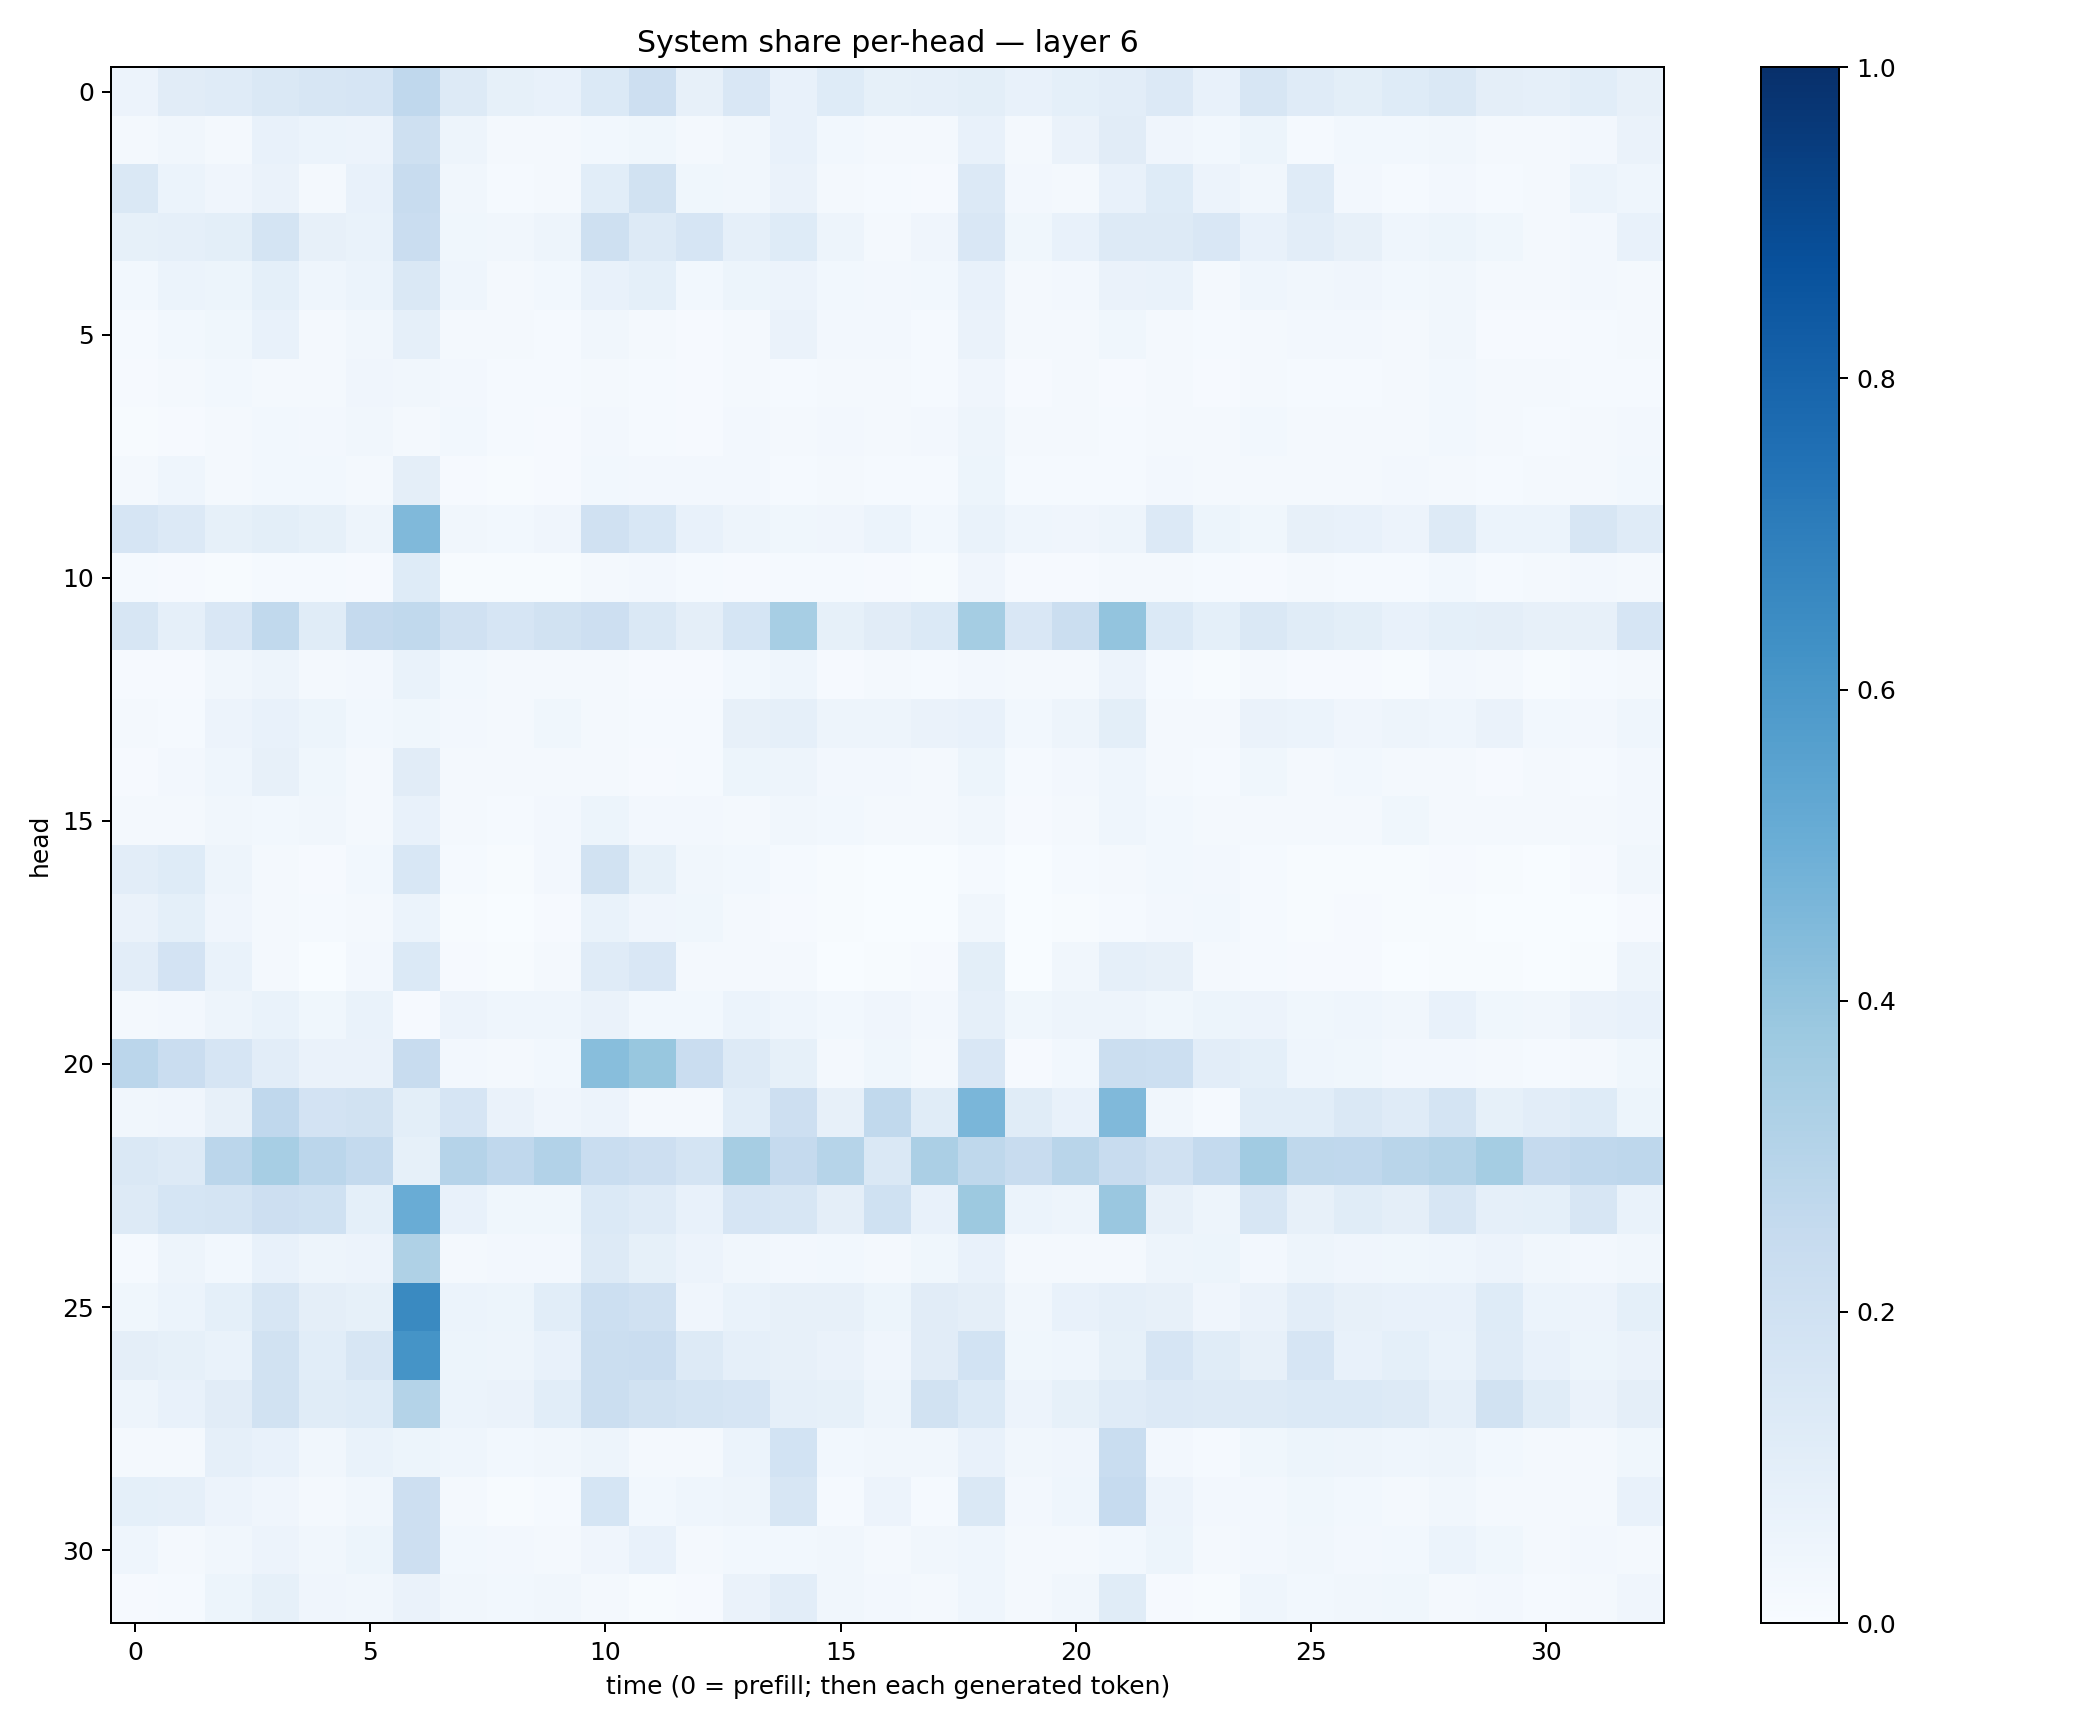

Data behind this chart, as committed beside it:
0.055993233, 0.11034309, 0.11865339, 0.14530814, 0.16270179, 0.16745152, 0.26624203, 0.13267946, 0.082780205, 0.0777424, 0.13738447, 0.21464776, 0.07855643, 0.14925703, 0.07679632, 0.12339264, 0.08451313, 0.08918127, 0.098754525, 0.0759367, 0.091645114, 0.10283299, 0.13601209, 0.07778308
0.02261, 0.03186, 0.02313, 0.07798, 0.0591, 0.05632, 0.2038, 0.04937, 0.02254, 0.02289, 0.02939, 0.03687, 0.0173, 0.03167, 0.07179, 0.02828, 0.01955, 0.02233, 0.07259, 0.0203, 0.06533, 0.1132, 0.04272, 0.02925
0.1408, 0.0616, 0.03992, 0.06523, 0.02262, 0.0779, 0.236, 0.03197, 0.01186, 0.01828, 0.1085, 0.1904, 0.0382, 0.03412, 0.06523, 0.01605, 0.01226, 0.01107, 0.1344, 0.02407, 0.02184, 0.07129, 0.1241, 0.05775
0.0839, 0.0891, 0.09909, 0.1734, 0.08007, 0.069, 0.2296, 0.03764, 0.03422, 0.04988, 0.2101, 0.1252, 0.1669, 0.08627, 0.1214, 0.05036, 0.02335, 0.04007, 0.151, 0.03885, 0.07812, 0.1274, 0.1313, 0.1504
0.02961, 0.06203, 0.0536, 0.08987, 0.04601, 0.06117, 0.1467, 0.04525, 0.02201, 0.0283, 0.07149, 0.09123, 0.02824, 0.05191, 0.05589, 0.02832, 0.02408, 0.02916, 0.07528, 0.02027, 0.02404, 0.06572, 0.06879, 0.02219
0.01221, 0.02811, 0.03671, 0.07113, 0.02343, 0.03322, 0.08711, 0.02287, 0.01781, 0.0144, 0.03231, 0.02066, 0.009911, 0.02089, 0.06302, 0.02525, 0.02439, 0.01553, 0.06536, 0.0169, 0.02245, 0.0352, 0.02261, 0.01315
0.008219, 0.01731, 0.02753, 0.02166, 0.02248, 0.04209, 0.03311, 0.02576, 0.014, 0.01378, 0.01863, 0.01429, 0.01058, 0.02333, 0.01273, 0.01619, 0.01775, 0.01524, 0.042, 0.0112, 0.01569, 0.008938, 0.01851, 0.009982
0.005481, 0.009053, 0.02005, 0.02924, 0.02382, 0.03273, 0.02264, 0.02767, 0.01357, 0.01093, 0.02547, 0.01397, 0.01005, 0.02565, 0.0182, 0.02509, 0.021, 0.02357, 0.0475, 0.01767, 0.02331, 0.0143, 0.01844, 0.01622
0.02018, 0.04303, 0.0218, 0.02979, 0.02976, 0.01639, 0.09606, 0.009331, 0.005489, 0.007923, 0.02837, 0.02724, 0.02644, 0.0237, 0.01475, 0.02266, 0.01231, 0.01268, 0.05341, 0.01307, 0.01532, 0.01395, 0.02573, 0.01883
0.1658, 0.1329, 0.08471, 0.1001, 0.08322, 0.04775, 0.4459, 0.03271, 0.03113, 0.03906, 0.1972, 0.1539, 0.07712, 0.04711, 0.03682, 0.04229, 0.06, 0.02905, 0.06688, 0.04325, 0.03959, 0.05024, 0.1329, 0.05435
0.01489, 0.01001, 0.006786, 0.01397, 0.0152, 0.01081, 0.1249, 0.00626, 0.00462, 0.004804, 0.02166, 0.02474, 0.01177, 0.01068, 0.01223, 0.01328, 0.009534, 0.007746, 0.04011, 0.008771, 0.009092, 0.01602, 0.0233, 0.01217
0.164, 0.08979, 0.1501, 0.2651, 0.1154, 0.2502, 0.2625, 0.1964, 0.1665, 0.1884, 0.2135, 0.1462, 0.09392, 0.1683, 0.344, 0.08356, 0.1104, 0.1387, 0.3545, 0.1491, 0.223, 0.4009, 0.1385, 0.09099
0.008581, 0.009483, 0.03201, 0.04718, 0.01818, 0.02561, 0.06756, 0.02795, 0.02167, 0.01903, 0.02087, 0.007913, 0.01061, 0.02922, 0.04388, 0.01061, 0.01856, 0.01536, 0.02729, 0.0163, 0.01614, 0.05692, 0.01406, 0.006867
0.02118, 0.01319, 0.05581, 0.07748, 0.05286, 0.02905, 0.03647, 0.02541, 0.01743, 0.03582, 0.01955, 0.01467, 0.01372, 0.07916, 0.08757, 0.04794, 0.0474, 0.06336, 0.07522, 0.0278, 0.04934, 0.09834, 0.02025, 0.0165
0.008945, 0.02657, 0.04309, 0.07822, 0.03788, 0.01862, 0.1122, 0.02207, 0.01706, 0.02077, 0.0203, 0.008459, 0.0128, 0.05285, 0.05026, 0.02707, 0.02396, 0.01718, 0.05132, 0.01535, 0.02725, 0.0462, 0.02119, 0.01354
0.01661, 0.02085, 0.03438, 0.02883, 0.0314, 0.01697, 0.07567, 0.01686, 0.01266, 0.02461, 0.05335, 0.0262, 0.02559, 0.02141, 0.03311, 0.02884, 0.01866, 0.01881, 0.03329, 0.01052, 0.02012, 0.04367, 0.02741, 0.01902
0.1033, 0.1237, 0.05048, 0.01892, 0.01064, 0.0283, 0.1525, 0.01221, 0.007688, 0.02398, 0.1932, 0.08247, 0.03213, 0.02807, 0.01373, 0.006894, 0.00168, 0.003795, 0.01258, 0.002869, 0.01438, 0.01726, 0.0308, 0.0255
0.06428, 0.09031, 0.04116, 0.01754, 0.01324, 0.01584, 0.05925, 0.004377, 0.002561, 0.008904, 0.06762, 0.04055, 0.03894, 0.02022, 0.01113, 0.007396, 0.002719, 0.002719, 0.03204, 0.003104, 0.007011, 0.01393, 0.02481, 0.03007
0.1029, 0.1816, 0.0672, 0.01894, 0.00376, 0.02665, 0.1391, 0.00837, 0.007459, 0.01982, 0.1196, 0.1485, 0.02134, 0.01621, 0.02086, 0.002744, 0.004291, 0.008677, 0.1002, 0.003025, 0.0344, 0.089, 0.07843, 0.01877
0.01805, 0.02609, 0.04704, 0.06941, 0.0359, 0.06774, 0.0108, 0.05793, 0.04658, 0.04499, 0.06265, 0.02837, 0.02942, 0.06151, 0.04494, 0.02991, 0.04122, 0.02689, 0.08975, 0.03543, 0.04874, 0.04968, 0.03878, 0.054
0.2838, 0.2296, 0.1672, 0.1024, 0.0652, 0.06632, 0.2356, 0.02705, 0.01674, 0.02816, 0.4282, 0.3896, 0.2278, 0.1315, 0.08351, 0.02046, 0.03872, 0.01915, 0.1521, 0.01064, 0.02908, 0.2233, 0.216, 0.1019
0.03302, 0.04279, 0.08178, 0.2674, 0.1823, 0.1884, 0.1015, 0.1678, 0.06445, 0.04194, 0.05842, 0.0217, 0.01701, 0.1059, 0.2139, 0.07961, 0.2618, 0.1167, 0.4646, 0.1161, 0.07388, 0.4483, 0.03181, 0.0154
0.1432, 0.1268, 0.2849, 0.345, 0.2837, 0.2549, 0.0854, 0.3046, 0.2685, 0.3093, 0.2338, 0.2126, 0.1794, 0.3486, 0.2517, 0.2987, 0.1455, 0.3325, 0.2729, 0.2387, 0.29, 0.2381, 0.1987, 0.2546
0.13, 0.1696, 0.1757, 0.2129, 0.2022, 0.09126, 0.5061, 0.07427, 0.03566, 0.03902, 0.1402, 0.1179, 0.07031, 0.1661, 0.1574, 0.09585, 0.2004, 0.07128, 0.3768, 0.06027, 0.04921, 0.3855, 0.08034, 0.04974
0.01226, 0.0476, 0.03082, 0.07202, 0.04917, 0.05687, 0.3224, 0.02219, 0.0247, 0.02504, 0.1292, 0.08516, 0.05829, 0.03419, 0.02648, 0.03019, 0.02336, 0.03516, 0.07362, 0.01616, 0.01958, 0.02069, 0.04721, 0.05293
0.03726, 0.06017, 0.09141, 0.1619, 0.097, 0.08482, 0.6556, 0.06236, 0.05288, 0.1084, 0.2149, 0.1978, 0.04199, 0.06958, 0.08151, 0.07838, 0.05146, 0.1104, 0.09607, 0.03279, 0.07508, 0.08769, 0.08047, 0.04002
0.09498, 0.08462, 0.06667, 0.1944, 0.1093, 0.1568, 0.6158, 0.05184, 0.04809, 0.07257, 0.2189, 0.2288, 0.1293, 0.08772, 0.07885, 0.06317, 0.04002, 0.1123, 0.1854, 0.03777, 0.04619, 0.08251, 0.1667, 0.1169
0.04743, 0.07165, 0.111, 0.1947, 0.1162, 0.1238, 0.3058, 0.06205, 0.06397, 0.109, 0.2253, 0.1888, 0.173, 0.1644, 0.0882, 0.0828, 0.04759, 0.1927, 0.1402, 0.05828, 0.08419, 0.1204, 0.1344, 0.1284
0.02149, 0.02232, 0.08635, 0.07504, 0.0349, 0.06844, 0.05205, 0.04636, 0.02901, 0.03344, 0.04851, 0.01808, 0.01961, 0.05966, 0.187, 0.02889, 0.03192, 0.03317, 0.07669, 0.03367, 0.04259, 0.231, 0.02344, 0.01542
0.09055, 0.08653, 0.0576, 0.04184, 0.01728, 0.03309, 0.212, 0.02071, 0.006825, 0.01454, 0.1718, 0.02742, 0.04547, 0.04788, 0.1601, 0.01313, 0.05515, 0.01493, 0.143, 0.02359, 0.04418, 0.2465, 0.05534, 0.02438
0.04552, 0.02038, 0.03427, 0.05519, 0.03251, 0.0518, 0.2137, 0.03122, 0.02655, 0.02207, 0.04291, 0.07082, 0.0184, 0.02942, 0.0303, 0.03261, 0.01692, 0.0314, 0.04644, 0.02104, 0.01862, 0.02878, 0.05138, 0.01644
0.01134, 0.01423, 0.05387, 0.08225, 0.03968, 0.0333, 0.06602, 0.03457, 0.02872, 0.03364, 0.01869, 0.006591, 0.009435, 0.06332, 0.105, 0.03127, 0.02666, 0.0221, 0.04416, 0.01871, 0.03259, 0.1157, 0.009251, 0.007249
